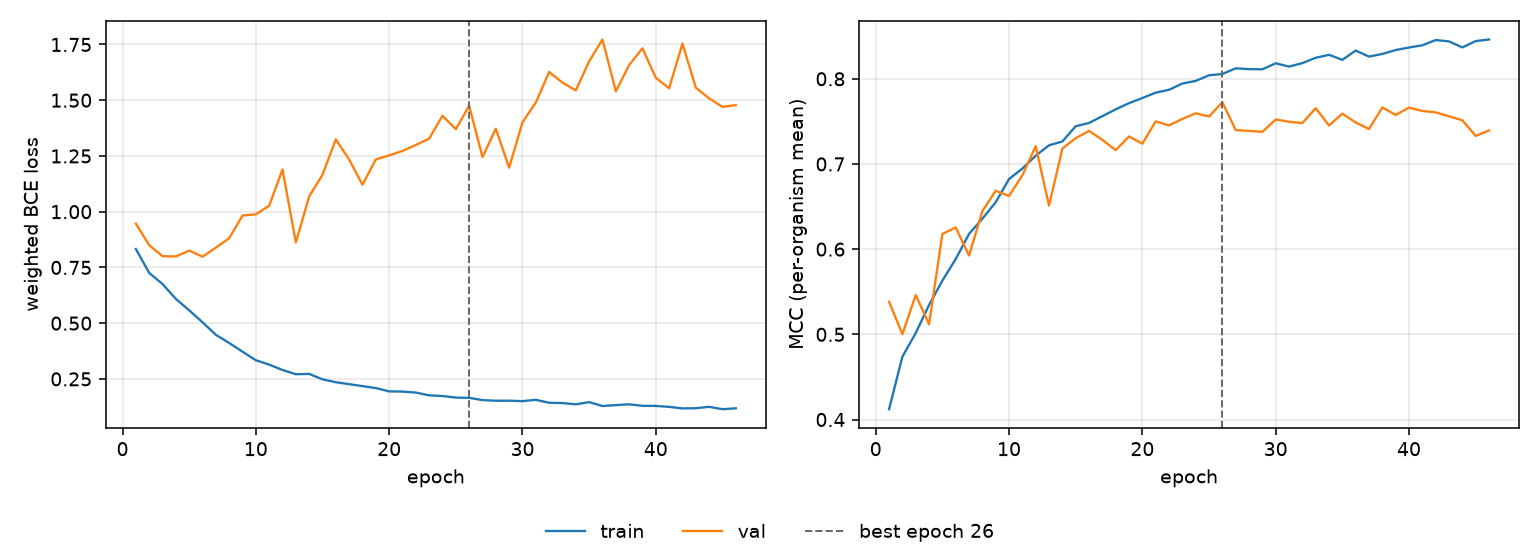

The data file committed next to this chart (first rows):
epoch, tr_loss, vl_loss, tr_mcc, vl_mcc, is_best
1, 0.8328, 0.9465, 0.4121, 0.5383, False
2, 0.7255, 0.8498, 0.4737, 0.5002, False
3, 0.6755, 0.8005, 0.5015, 0.5462, False
4, 0.6088, 0.799, 0.5344, 0.5118, False
5, 0.5575, 0.8255, 0.563, 0.6178, False
6, 0.5039, 0.7981, 0.5884, 0.6254, False
7, 0.4478, 0.8387, 0.6179, 0.5925, False
8, 0.4111, 0.8811, 0.6358, 0.6447, False
9, 0.372, 0.9828, 0.6551, 0.6685, False
10, 0.3335, 0.9883, 0.6823, 0.6625, False
11, 0.3141, 1.027, 0.6946, 0.6866, False
12, 0.2898, 1.189, 0.7098, 0.7208, False
13, 0.2708, 0.8622, 0.7219, 0.6511, False
14, 0.2723, 1.068, 0.7264, 0.7181, False
15, 0.2479, 1.166, 0.7443, 0.7303, False
16, 0.2351, 1.324, 0.7481, 0.7388, False
17, 0.2264, 1.233, 0.7561, 0.7283, False
18, 0.2175, 1.121, 0.7641, 0.7162, False
19, 0.2087, 1.234, 0.7714, 0.7322, False
20, 0.1941, 1.253, 0.7774, 0.7238, False
21, 0.1931, 1.272, 0.7837, 0.75, False
22, 0.1886, 1.299, 0.7871, 0.7452, False
23, 0.1763, 1.328, 0.7944, 0.7529, False
24, 0.1732, 1.43, 0.7975, 0.7595, False
25, 0.166, 1.37, 0.8041, 0.7556, False
26, 0.165, 1.475, 0.8056, 0.7725, True
27, 0.1549, 1.245, 0.8123, 0.7398, False
28, 0.152, 1.372, 0.8113, 0.7388, False
29, 0.1522, 1.197, 0.8111, 0.7377, False
30, 0.1501, 1.401, 0.8182, 0.7522, False
31, 0.1561, 1.49, 0.8143, 0.7495, False
32, 0.1429, 1.627, 0.8184, 0.7481, False
33, 0.1415, 1.579, 0.8246, 0.7655, False
34, 0.1361, 1.544, 0.8281, 0.7452, False
35, 0.1456, 1.675, 0.8222, 0.7591, False
36, 0.1283, 1.772, 0.8331, 0.7487, False
37, 0.1323, 1.54, 0.8261, 0.741, False
38, 0.1358, 1.658, 0.8291, 0.7664, False
39, 0.1292, 1.733, 0.8338, 0.7575, False
40, 0.1287, 1.6, 0.8367, 0.7661, False
41, 0.1245, 1.554, 0.8393, 0.7622, False
42, 0.1176, 1.754, 0.8454, 0.7606, False
43, 0.1184, 1.556, 0.8439, 0.7559, False
44, 0.1247, 1.508, 0.8368, 0.7513, False
45, 0.114, 1.47, 0.8442, 0.733, False
46, 0.1181, 1.478, 0.8461, 0.7393, False
